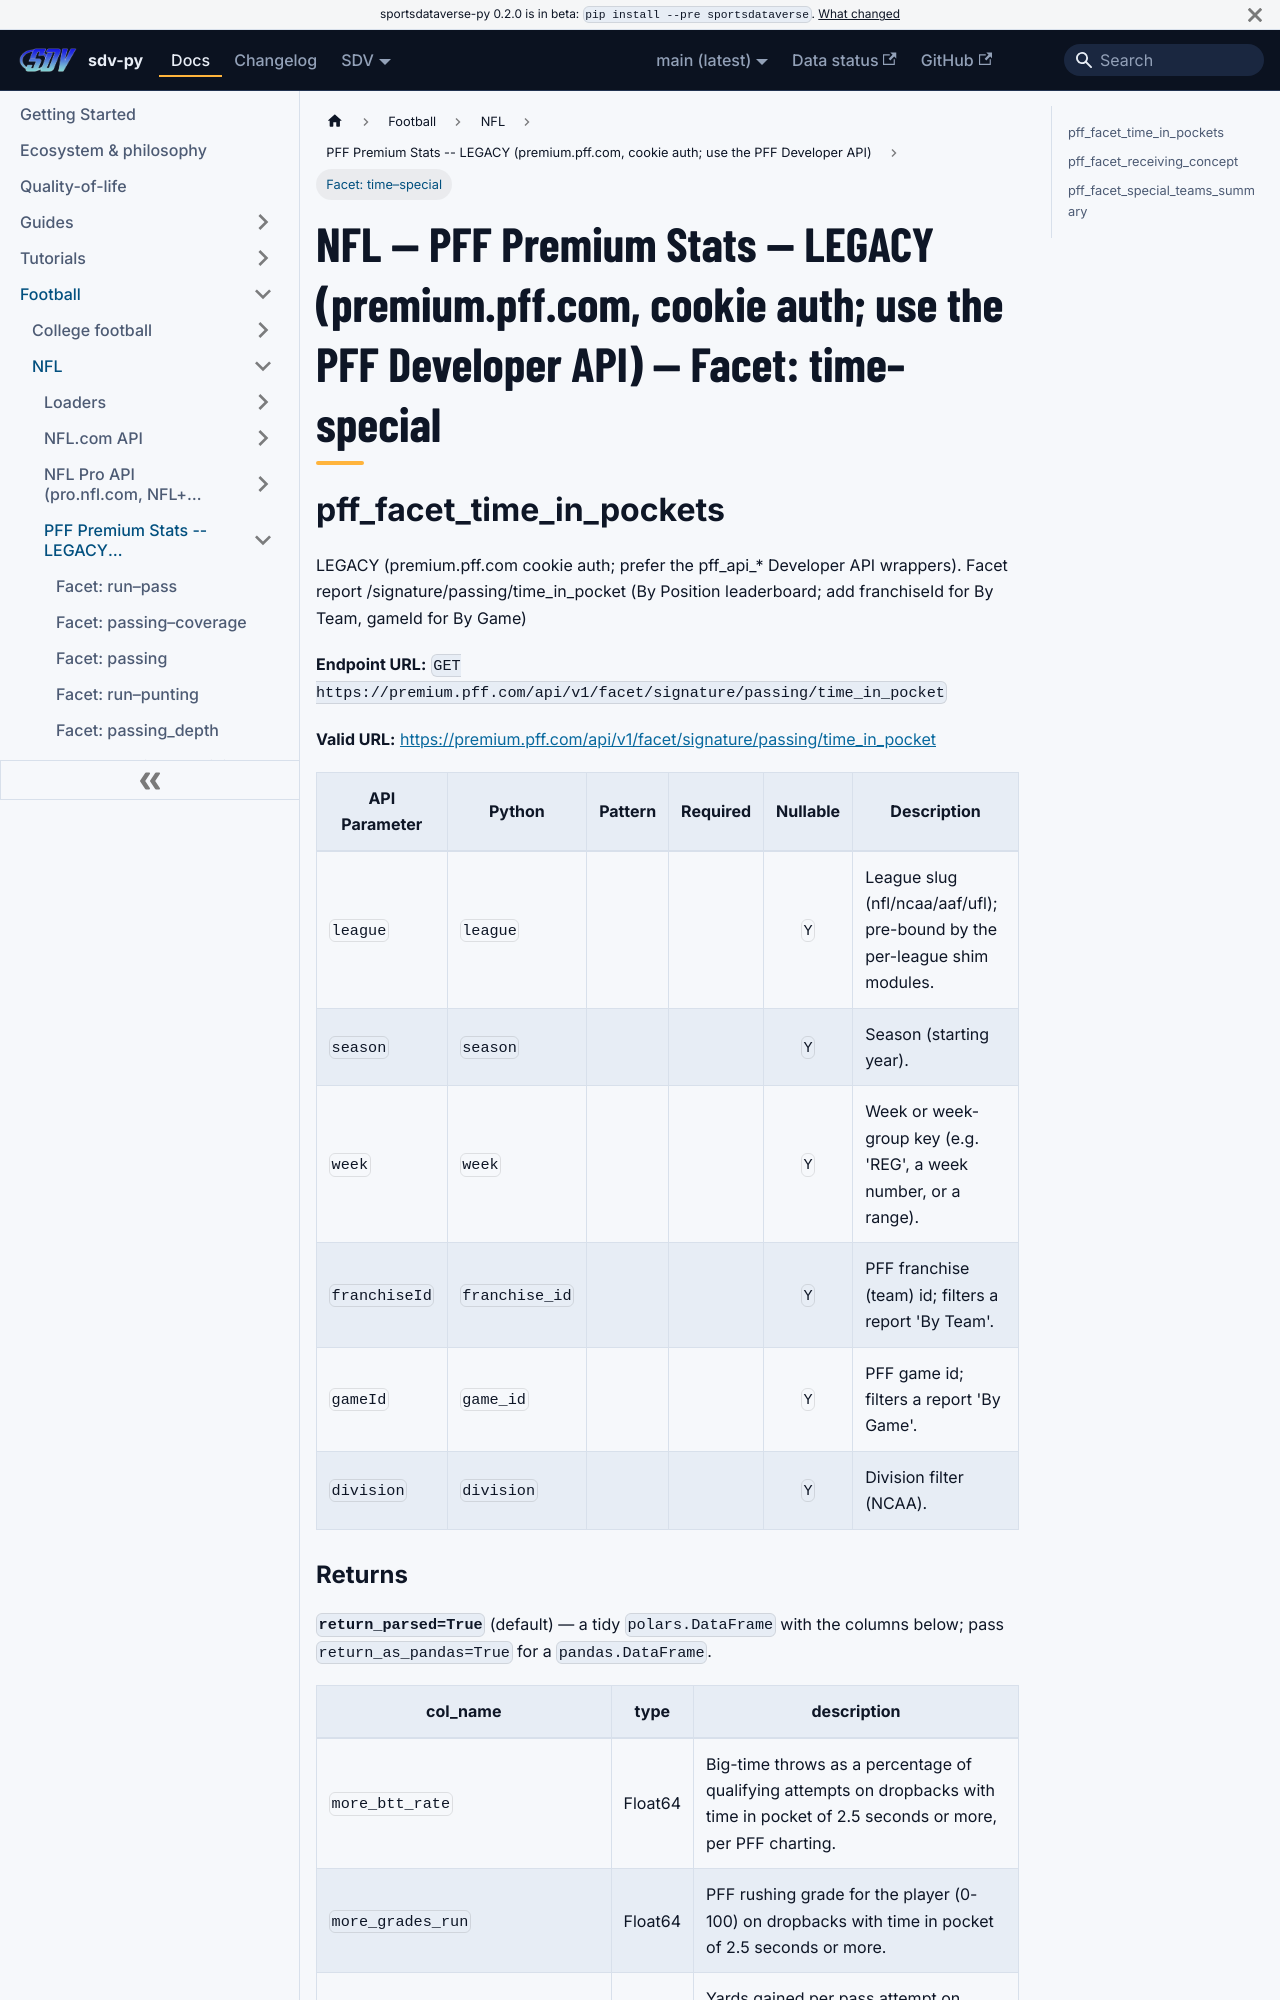

repository: sportsdataverse/sportsdataverse-py · page: docs/nfl/reference/pff_core/facet-7/index.html · generator: docusaurus

---
title: "NFL — PFF Premium Stats -- LEGACY (premium.pff.com, cookie auth; use the PFF Developer API) — Facet: time–special"
sidebar_label: "Facet: time–special"
sidebar_position: 7
description: "NFL — PFF Premium Stats -- LEGACY (premium.pff.com, cookie auth; use the PFF Developer API) — Facet: time–special — function reference in sdv-py, the SportsDataverse Python package."
toc_max_heading_level: 2
---
# NFL — PFF Premium Stats -- LEGACY (premium.pff.com, cookie auth; use the PFF Developer API) — Facet: time–special

## pff_facet_time_in_pockets

LEGACY (premium.pff.com cookie auth; prefer the pff_api_* Developer API wrappers). Facet report /signature/passing/time_in_pocket (By Position leaderboard; add franchiseId for By Team, gameId for By Game)

**Endpoint URL:** `GET https://premium.pff.com/api/v1/facet/signature/passing/time_in_pocket`

**Valid URL:** [https://premium.pff.com/api/v1/facet/signature/passing/time_in_pocket](https://premium.pff.com/api/v1/facet/signature/passing/time_in_pocket)

| API Parameter | Python | Pattern | Required | Nullable | Description |
|---|---|:---:|:---:|:---:|---|
| `league` | `league` |  |  | `Y` | League slug (nfl/ncaa/aaf/ufl); pre-bound by the per-league shim modules. |
| `season` | `season` |  |  | `Y` | Season (starting year). |
| `week` | `week` |  |  | `Y` | Week or week-group key (e.g. 'REG', a week number, or a range). |
| `franchiseId` | `franchise_id` |  |  | `Y` | PFF franchise (team) id; filters a report 'By Team'. |
| `gameId` | `game_id` |  |  | `Y` | PFF game id; filters a report 'By Game'. |
| `division` | `division` |  |  | `Y` | Division filter (NCAA). |
